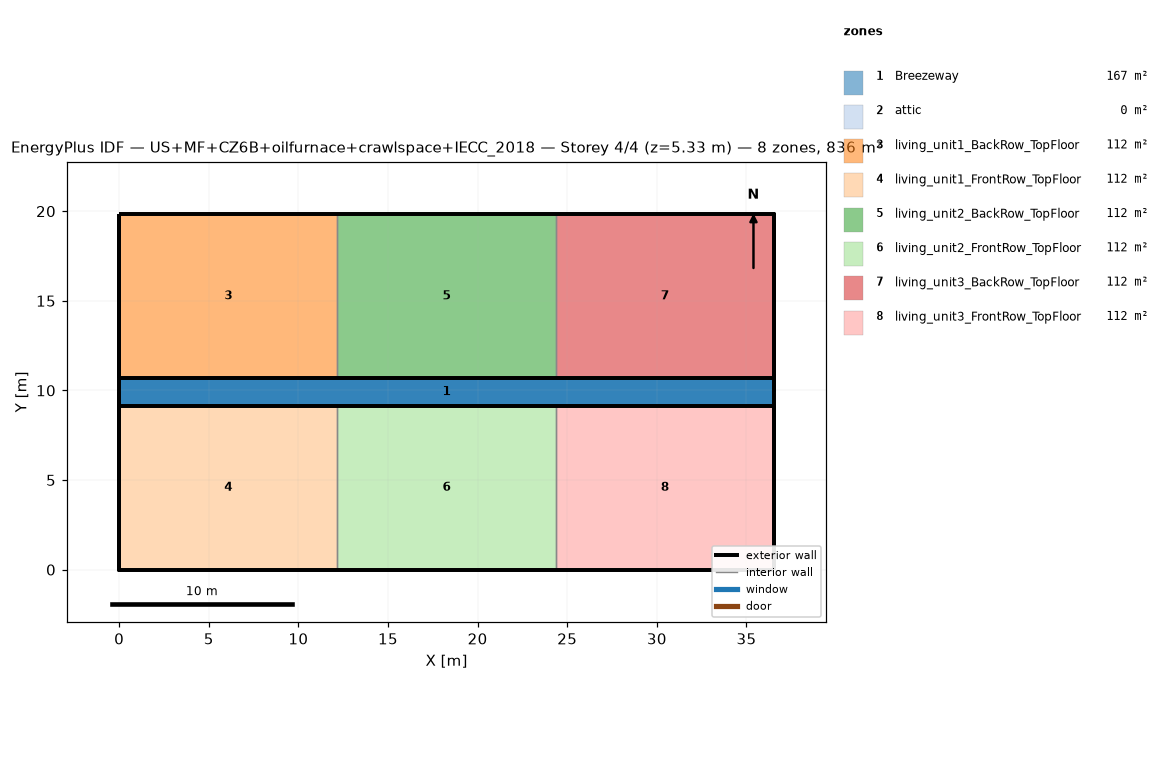
=== STOREY PLAN SPEC (per zone: floor XY polygon, exterior-wall plan segments, windows/doors) ===
zone 1: Breezeway  (167.0 m²)
  floor: (36.54, 9.16) (0.00, 9.16) (0.00, 10.68) (36.54, 10.68)
  floor: (36.54, 9.16) (0.00, 9.16) (0.00, 10.68) (36.54, 10.68)
  floor: (36.54, 9.16) (0.00, 9.16) (0.00, 10.68) (36.54, 10.68)
zone 2: attic  (0.0 m²)
  exterior wall: (36.54, 0.00) – (36.54, 19.84) – (36.54, 9.92)  [29.8 m]
  exterior wall: (0.00, 19.84) – (0.00, 0.00) – (0.00, 9.92)  [29.8 m]
zone 3: living_unit1_BackRow_TopFloor  (111.5 m²)
  floor: (12.18, 10.68) (0.00, 10.68) (0.00, 19.84) (12.18, 19.84)
  exterior wall: (12.18, 19.84) – (0.00, 19.84)  [12.2 m]
  exterior wall: (0.00, 19.84) – (0.00, 10.68)  [9.2 m]
  exterior wall: (0.00, 10.68) – (12.18, 10.68)  [12.2 m]
  interior walls: 1
zone 4: living_unit1_FrontRow_TopFloor  (111.5 m²)
  floor: (12.18, 0.00) (0.00, 0.00) (0.00, 9.16) (12.18, 9.16)
  exterior wall: (0.00, 0.00) – (12.18, 0.00)  [12.2 m]
  exterior wall: (0.00, 9.16) – (0.00, 0.00)  [9.2 m]
  exterior wall: (12.18, 9.16) – (0.00, 9.16)  [12.2 m]
  interior walls: 1
zone 5: living_unit2_BackRow_TopFloor  (111.5 m²)
  floor: (24.36, 10.68) (12.18, 10.68) (12.18, 19.84) (24.36, 19.84)
  exterior wall: (12.18, 10.68) – (24.36, 10.68)  [12.2 m]
  exterior wall: (24.36, 19.84) – (12.18, 19.84)  [12.2 m]
  interior walls: 2
zone 6: living_unit2_FrontRow_TopFloor  (111.5 m²)
  floor: (24.36, 0.00) (12.18, 0.00) (12.18, 9.16) (24.36, 9.16)
  exterior wall: (12.18, 0.00) – (24.36, 0.00)  [12.2 m]
  exterior wall: (24.36, 9.16) – (12.18, 9.16)  [12.2 m]
  interior walls: 2
zone 7: living_unit3_BackRow_TopFloor  (111.5 m²)
  floor: (36.54, 10.68) (24.36, 10.68) (24.36, 19.84) (36.54, 19.84)
  exterior wall: (36.54, 10.68) – (36.54, 19.84)  [9.2 m]
  exterior wall: (36.54, 19.84) – (24.36, 19.84)  [12.2 m]
  exterior wall: (24.36, 10.68) – (36.54, 10.68)  [12.2 m]
  interior walls: 1
zone 8: living_unit3_FrontRow_TopFloor  (111.5 m²)
  floor: (36.54, 0.00) (24.36, 0.00) (24.36, 9.16) (36.54, 9.16)
  exterior wall: (24.36, 0.00) – (36.54, 0.00)  [12.2 m]
  exterior wall: (36.54, 0.00) – (36.54, 9.16)  [9.2 m]
  exterior wall: (36.54, 9.16) – (24.36, 9.16)  [12.2 m]
  interior walls: 1

=== DERIVED (storey summary) ===
Building: US+MF+CZ6B+oilfurnace+crawlspace+IECC_2018
Storey: 4 of 4  (floor level z = 5.33 m)
Storey gross floor area: 836.2 m²
Zones on this storey: 8
  - Breezeway: floor 167.0 m²
  - attic: floor 0.0 m²; exterior wall 59.5 m (81.9 m²); WWR 0.0%
  - living_unit1_BackRow_TopFloor: floor 111.5 m²; exterior wall 33.5 m (86.9 m²); WWR 0.0%
  - living_unit1_FrontRow_TopFloor: floor 111.5 m²; exterior wall 33.5 m (86.9 m²); WWR 0.0%
  - living_unit2_BackRow_TopFloor: floor 111.5 m²; exterior wall 24.4 m (63.1 m²); WWR 0.0%
  - living_unit2_FrontRow_TopFloor: floor 111.5 m²; exterior wall 24.4 m (63.1 m²); WWR 0.0%
  - living_unit3_BackRow_TopFloor: floor 111.5 m²; exterior wall 33.5 m (86.9 m²); WWR 0.0%
  - living_unit3_FrontRow_TopFloor: floor 111.5 m²; exterior wall 33.5 m (86.9 m²); WWR 0.0%
Zone adjacency (shared interzone walls):
  - living_unit1_BackRow_TopFloor ↔ living_unit2_BackRow_TopFloor
  - living_unit1_FrontRow_TopFloor ↔ living_unit2_FrontRow_TopFloor
  - living_unit2_BackRow_TopFloor ↔ living_unit3_BackRow_TopFloor
  - living_unit2_FrontRow_TopFloor ↔ living_unit3_FrontRow_TopFloor